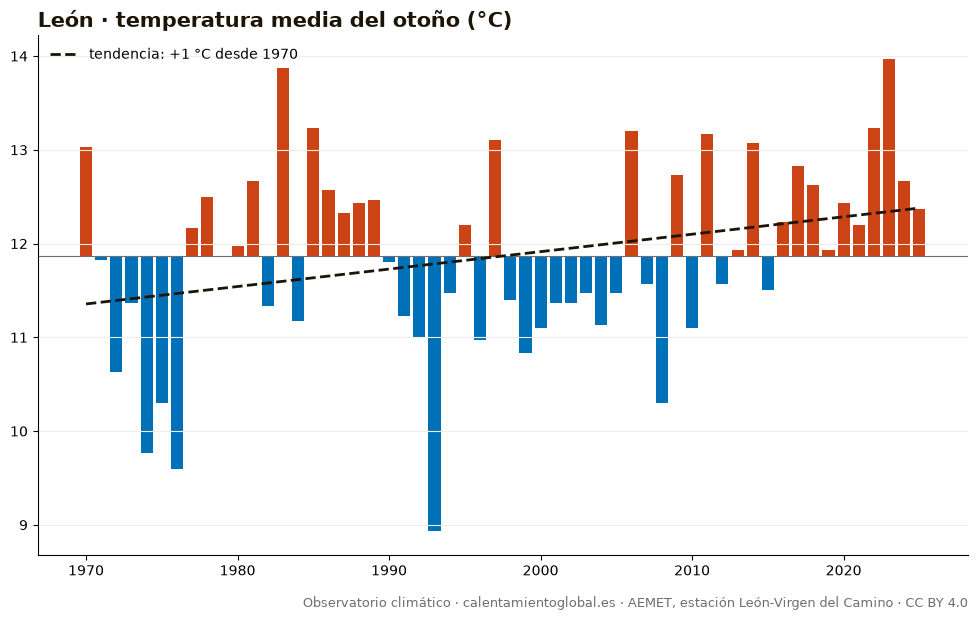

Source data for this figure (header and first rows):
anio, temperatura_media_C_AEMET
1970, 13.03
1971, 11.83
1972, 10.63
1973, 11.37
1974, 9.77
1975, 10.3
1976, 9.6
1977, 12.17
1978, 12.5
1979, 11.87
1980, 11.97
1981, 12.67
1982, 11.33
1983, 13.87
1984, 11.17
1985, 13.23
1986, 12.57
1987, 12.33
1988, 12.43
1989, 12.47
1990, 11.8
1991, 11.23
1992, 11.0
1993, 8.93
1994, 11.47
1995, 12.2
1996, 10.97
1997, 13.1
1998, 11.4
1999, 10.83
2000, 11.1
2001, 11.37
2002, 11.37
2003, 11.47
2004, 11.13
2005, 11.47
2006, 13.2
2007, 11.57
2008, 10.3
2009, 12.73
2010, 11.1
2011, 13.17
2012, 11.57
2013, 11.93
2014, 13.07
2015, 11.5
2016, 12.23
2017, 12.83
2018, 12.63
2019, 11.93
2020, 12.43
2021, 12.2
2022, 13.23
2023, 13.97
2024, 12.67
2025, 12.37
